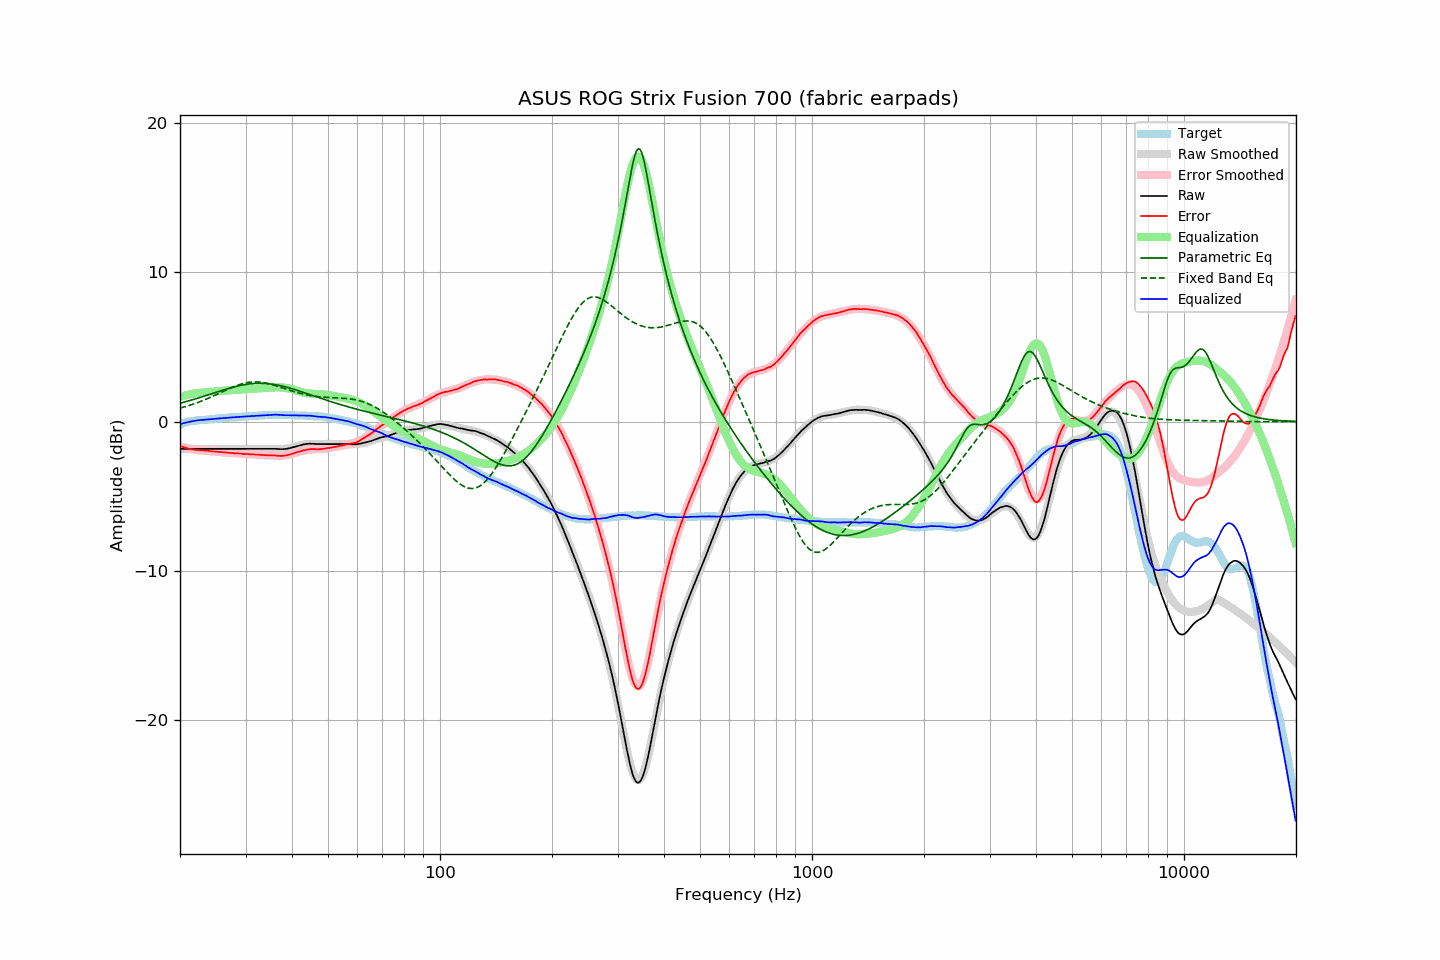

The data file committed next to this chart (first rows):
frequency, raw, error, smoothed, error_smoothed, equalization, parametric_eq, fixed_band_eq, equalized_raw, equalized_smoothed, target
20.00, -1.83, -1.63, -1.83, -1.65, 1.65, 1.23, 0.90, -0.18, -0.18, -0.20
20.20, -1.83, -1.67, -1.83, -1.69, 1.69, 1.26, 0.93, -0.15, -0.15, -0.16
20.40, -1.83, -1.71, -1.83, -1.72, 1.72, 1.28, 0.96, -0.12, -0.12, -0.12
20.61, -1.83, -1.74, -1.83, -1.74, 1.74, 1.31, 0.99, -0.09, -0.09, -0.09
20.81, -1.83, -1.78, -1.83, -1.77, 1.77, 1.34, 1.02, -0.06, -0.06, -0.05
21.02, -1.83, -1.82, -1.83, -1.79, 1.79, 1.37, 1.05, -0.04, -0.04, -0.01
21.23, -1.83, -1.84, -1.83, -1.82, 1.82, 1.40, 1.09, -0.01, -0.01, 0.01
21.44, -1.83, -1.86, -1.83, -1.84, 1.84, 1.44, 1.12, 0.01, 0.01, 0.03
21.66, -1.83, -1.88, -1.83, -1.86, 1.86, 1.47, 1.16, 0.03, 0.03, 0.04
21.87, -1.83, -1.89, -1.83, -1.88, 1.88, 1.50, 1.20, 0.05, 0.05, 0.05
22.09, -1.83, -1.91, -1.83, -1.90, 1.90, 1.53, 1.24, 0.07, 0.07, 0.07
22.31, -1.83, -1.92, -1.83, -1.91, 1.91, 1.57, 1.27, 0.08, 0.08, 0.08
22.54, -1.83, -1.92, -1.83, -1.93, 1.93, 1.60, 1.32, 0.09, 0.09, 0.09
22.76, -1.83, -1.93, -1.83, -1.94, 1.94, 1.63, 1.36, 0.10, 0.10, 0.10
22.99, -1.83, -1.93, -1.83, -1.94, 1.94, 1.67, 1.40, 0.11, 0.11, 0.10
23.22, -1.83, -1.94, -1.83, -1.95, 1.95, 1.70, 1.44, 0.12, 0.12, 0.11
23.45, -1.83, -1.95, -1.83, -1.96, 1.96, 1.74, 1.49, 0.13, 0.13, 0.12
23.69, -1.83, -1.96, -1.83, -1.97, 1.97, 1.77, 1.53, 0.14, 0.14, 0.13
23.92, -1.83, -1.97, -1.83, -1.98, 1.98, 1.81, 1.58, 0.15, 0.15, 0.14
24.16, -1.83, -1.99, -1.83, -1.99, 1.99, 1.84, 1.63, 0.15, 0.15, 0.16
24.40, -1.83, -2.01, -1.83, -2.00, 2.00, 1.88, 1.68, 0.16, 0.16, 0.18
24.65, -1.83, -2.01, -1.83, -2.01, 2.01, 1.91, 1.73, 0.17, 0.17, 0.18
24.89, -1.83, -2.02, -1.83, -2.02, 2.02, 1.95, 1.77, 0.18, 0.18, 0.18
25.14, -1.83, -2.03, -1.83, -2.03, 2.03, 1.98, 1.82, 0.19, 0.19, 0.19
25.39, -1.83, -2.04, -1.83, -2.04, 2.04, 2.01, 1.88, 0.20, 0.20, 0.20
25.65, -1.83, -2.05, -1.83, -2.05, 2.05, 2.05, 1.93, 0.21, 0.21, 0.22
25.91, -1.83, -2.05, -1.83, -2.06, 2.06, 2.08, 1.98, 0.22, 0.22, 0.22
26.16, -1.83, -2.06, -1.83, -2.07, 2.07, 2.12, 2.03, 0.23, 0.23, 0.23
26.43, -1.83, -2.07, -1.83, -2.08, 2.08, 2.15, 2.08, 0.24, 0.24, 0.24
26.69, -1.83, -2.08, -1.83, -2.08, 2.08, 2.18, 2.13, 0.25, 0.25, 0.25
26.96, -1.83, -2.10, -1.83, -2.09, 2.09, 2.21, 2.18, 0.26, 0.26, 0.27
27.23, -1.83, -2.11, -1.83, -2.10, 2.10, 2.24, 2.22, 0.27, 0.27, 0.27
27.50, -1.83, -2.11, -1.83, -2.11, 2.11, 2.27, 2.27, 0.28, 0.28, 0.28
27.77, -1.83, -2.11, -1.83, -2.12, 2.12, 2.30, 2.32, 0.29, 0.29, 0.28
28.05, -1.83, -2.13, -1.83, -2.13, 2.13, 2.33, 2.36, 0.29, 0.29, 0.30
28.33, -1.83, -2.13, -1.83, -2.13, 2.13, 2.36, 2.40, 0.30, 0.30, 0.30
28.62, -1.83, -2.14, -1.83, -2.14, 2.14, 2.38, 2.44, 0.31, 0.31, 0.31
28.90, -1.83, -2.15, -1.83, -2.15, 2.15, 2.41, 2.48, 0.32, 0.32, 0.31
29.19, -1.83, -2.15, -1.83, -2.16, 2.16, 2.43, 2.51, 0.32, 0.32, 0.31
29.48, -1.83, -2.17, -1.83, -2.16, 2.16, 2.45, 2.54, 0.33, 0.33, 0.34
29.78, -1.83, -2.17, -1.83, -2.17, 2.17, 2.47, 2.57, 0.34, 0.34, 0.34
30.08, -1.83, -2.18, -1.83, -2.17, 2.17, 2.49, 2.59, 0.34, 0.34, 0.35
30.38, -1.83, -2.18, -1.83, -2.18, 2.18, 2.51, 2.61, 0.35, 0.35, 0.34
30.68, -1.83, -2.19, -1.83, -2.19, 2.19, 2.52, 2.63, 0.36, 0.36, 0.36
30.99, -1.83, -2.19, -1.83, -2.20, 2.20, 2.53, 2.64, 0.36, 0.36, 0.36
31.30, -1.83, -2.20, -1.83, -2.20, 2.20, 2.54, 2.65, 0.37, 0.37, 0.37
31.61, -1.83, -2.21, -1.83, -2.21, 2.21, 2.55, 2.66, 0.38, 0.38, 0.38
31.93, -1.83, -2.21, -1.83, -2.22, 2.22, 2.56, 2.66, 0.38, 0.38, 0.38
32.24, -1.83, -2.21, -1.83, -2.22, 2.22, 2.56, 2.66, 0.39, 0.39, 0.38
32.57, -1.83, -2.23, -1.83, -2.23, 2.23, 2.57, 2.65, 0.40, 0.40, 0.40
32.89, -1.83, -2.24, -1.83, -2.24, 2.24, 2.57, 2.64, 0.40, 0.40, 0.40
33.22, -1.83, -2.24, -1.83, -2.24, 2.24, 2.57, 2.63, 0.41, 0.41, 0.41
33.55, -1.83, -2.25, -1.83, -2.25, 2.25, 2.56, 2.61, 0.41, 0.42, 0.42
33.89, -1.83, -2.26, -1.83, -2.25, 2.25, 2.56, 2.59, 0.42, 0.42, 0.42
34.23, -1.83, -2.26, -1.83, -2.26, 2.26, 2.55, 2.57, 0.43, 0.43, 0.43
34.57, -1.83, -2.27, -1.83, -2.27, 2.27, 2.54, 2.54, 0.43, 0.43, 0.44
34.92, -1.83, -2.27, -1.84, -2.27, 2.27, 2.53, 2.52, 0.44, 0.44, 0.43
35.27, -1.83, -2.27, -1.84, -2.28, 2.28, 2.51, 2.49, 0.45, 0.44, 0.44
35.62, -1.83, -2.28, -1.84, -2.29, 2.29, 2.50, 2.45, 0.46, 0.45, 0.45
35.97, -1.83, -2.28, -1.85, -2.29, 2.29, 2.48, 2.42, 0.46, 0.45, 0.44
... 635 more rows
